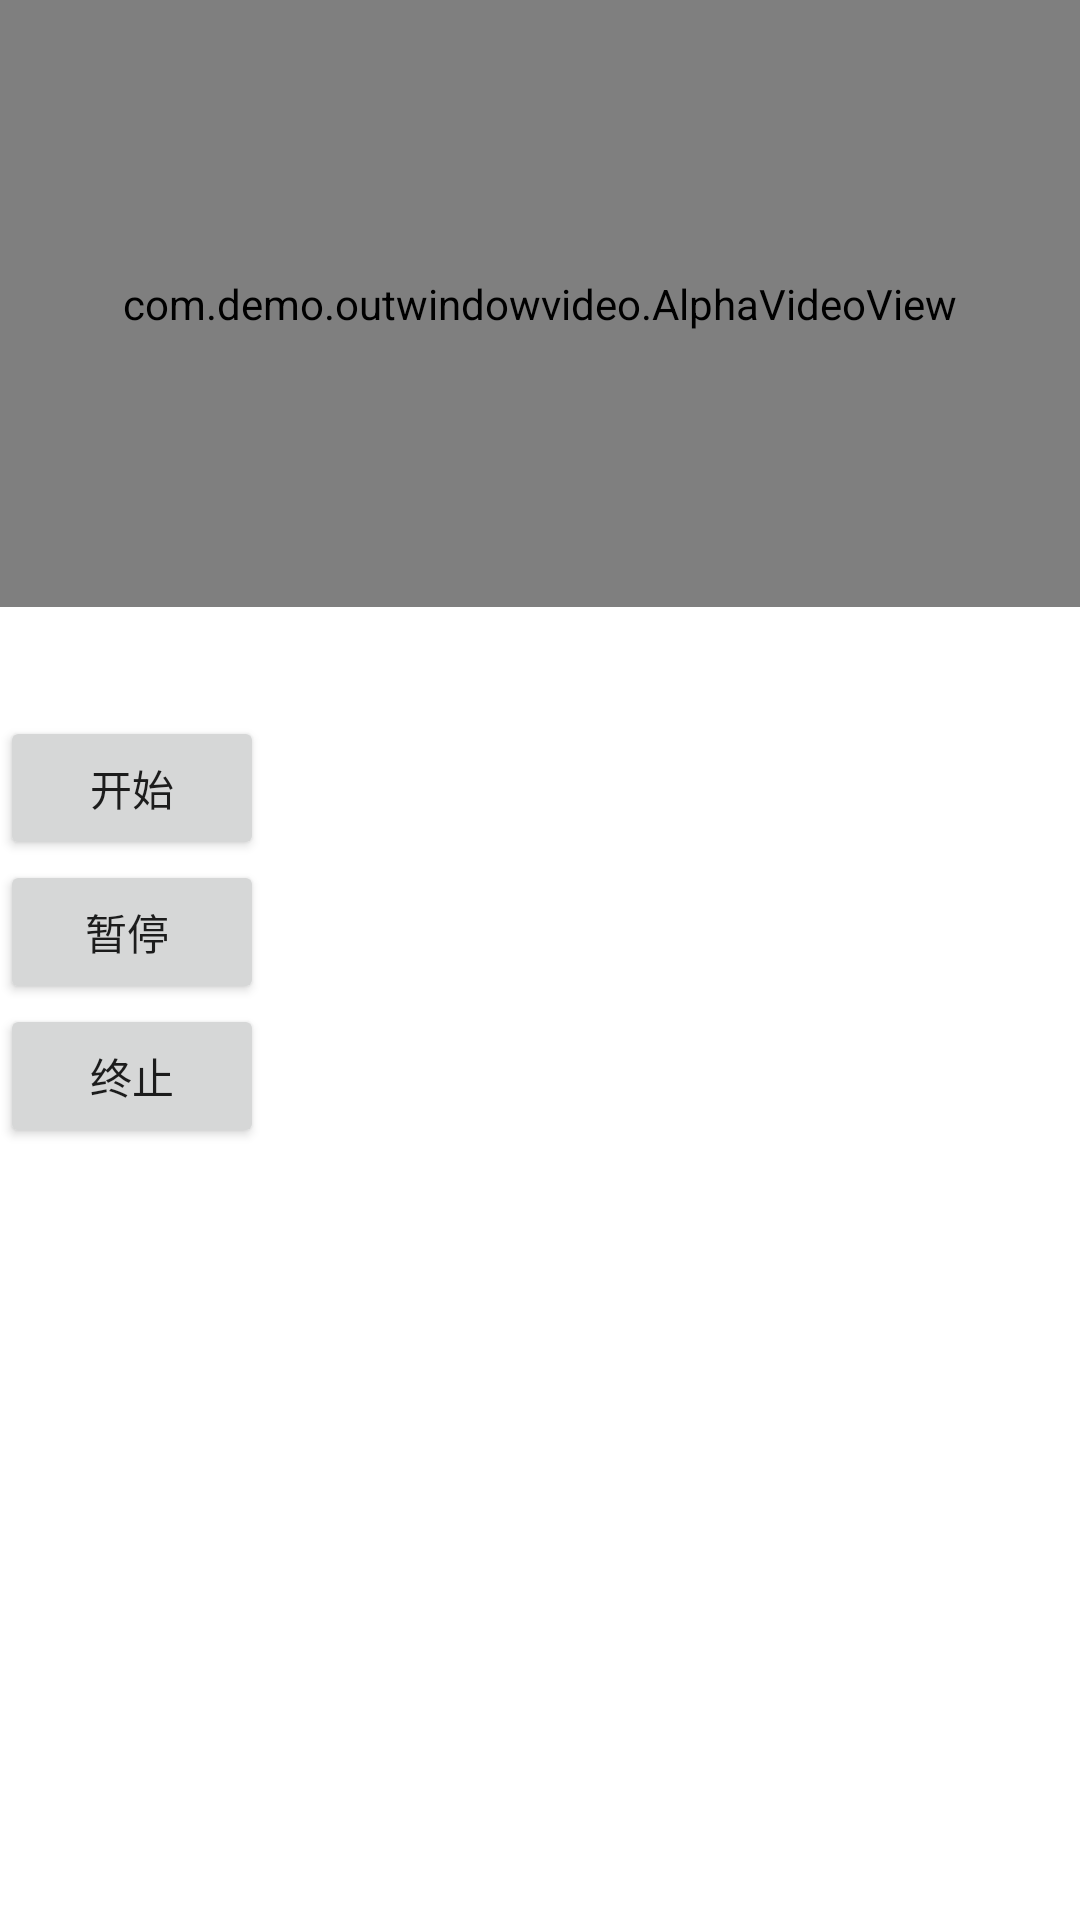

This screen was rendered from an Android layout file. Write that file and the resources it references.
<!-- AndroidManifest.xml: application theme Theme.OutWindowVideo -->
<!-- res/layout/layout_out_fram_video.xml -->
<?xml version="1.0" encoding="utf-8"?>
<androidx.constraintlayout.widget.ConstraintLayout xmlns:android="http://schemas.android.com/apk/res/android"
    xmlns:app="http://schemas.android.com/apk/res-auto"
    xmlns:tools="http://schemas.android.com/tools"
    android:layout_width="match_parent"
    android:layout_height="match_parent"
    tools:ignore="HardcodedText">

    <com.demo.outwindowvideo.VideoView
        android:id="@+id/back_video"
        android:layout_width="match_parent"
        android:layout_height="0dp"
        android:layout_marginHorizontal="30dp"
        android:layout_marginTop="20dp"
        app:layout_constraintDimensionRatio="16:9"
        app:layout_constraintLeft_toLeftOf="parent"
        app:layout_constraintTop_toTopOf="parent" />

    <ImageView
        android:id="@+id/back_video_cover"
        android:layout_width="0dp"
        android:layout_height="0dp"
        android:scaleType="centerCrop"
        app:layout_constraintBottom_toBottomOf="@+id/back_video"
        app:layout_constraintLeft_toLeftOf="@+id/back_video"
        app:layout_constraintRight_toRightOf="@+id/back_video"
        app:layout_constraintTop_toTopOf="@+id/back_video" />

    <com.demo.outwindowvideo.AlphaVideoView
        android:id="@+id/front_video"
        android:layout_width="match_parent"
        android:layout_height="0dp"
        app:alphaModel="video_trans_left_alpha"
        app:layout_constraintDimensionRatio="16:9"
        app:layout_constraintLeft_toLeftOf="parent"
        app:layout_constraintTop_toTopOf="parent" />

    <Button
        android:id="@+id/btn_start"
        android:layout_width="wrap_content"
        android:layout_height="wrap_content"
        android:layout_marginTop="50dp"
        android:text="开始"
        app:layout_constraintLeft_toLeftOf="parent"
        app:layout_constraintTop_toBottomOf="@+id/back_video" />

    <Button
        android:id="@+id/btn_pause"
        android:layout_width="wrap_content"
        android:layout_height="wrap_content"
        android:text="暂停 "
        app:layout_constraintLeft_toLeftOf="parent"
        app:layout_constraintTop_toBottomOf="@+id/btn_start" />

    <Button
        android:id="@+id/btn_stop"
        android:layout_width="wrap_content"
        android:layout_height="wrap_content"
        android:text="终止"
        app:layout_constraintLeft_toLeftOf="parent"
        app:layout_constraintTop_toBottomOf="@+id/btn_pause" />

</androidx.constraintlayout.widget.ConstraintLayout>
<!-- resources referenced by this layout -->
<resources>
  <style name="Theme.OutWindowVideo" parent="Theme.MaterialComponents.DayNight.DarkActionBar">
          
          <item name="colorPrimary">@color/purple_500</item>
          <item name="colorPrimaryVariant">@color/purple_700</item>
          <item name="colorOnPrimary">@color/white</item>
          
          <item name="colorSecondary">@color/teal_200</item>
          <item name="colorSecondaryVariant">@color/teal_700</item>
          <item name="colorOnSecondary">@color/black</item>
          
          <item name="android:statusBarColor">?attr/colorPrimaryVariant</item>
          
      </style>
  <!-- not gathered from this repository: default colours our renderer supplied (Android Studio template values) -->
  <color name="purple_500">#FF6200EE</color>
  <color name="purple_700">#FF3700B3</color>
  <color name="teal_200">#FF03DAC5</color>
  <color name="teal_700">#FF018786</color>
  <color name="black">#FF000000</color>
  <color name="white">#FFFFFFFF</color>
</resources>
